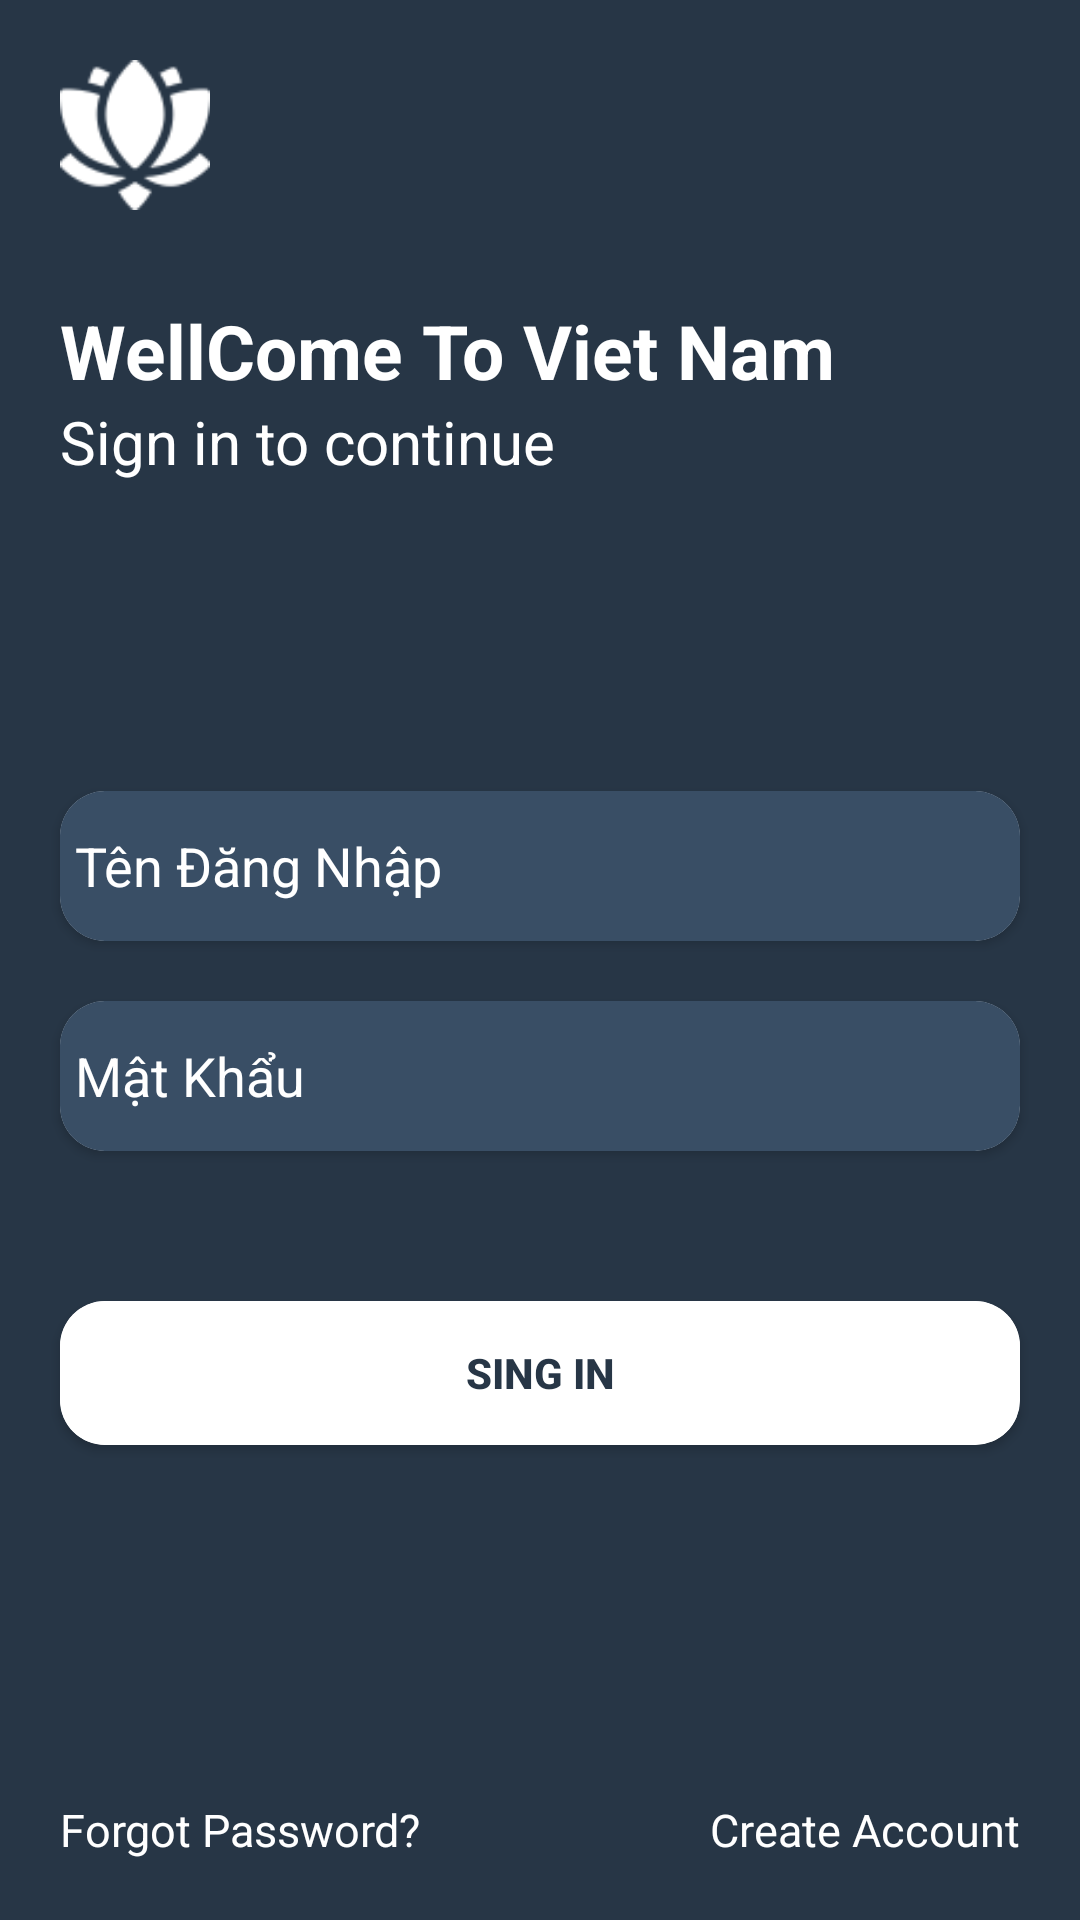

Here is an Android app screen rendered from its layout file. Give the layout XML and the strings, colors and styles it references.
<!-- AndroidManifest.xml: application theme AppTheme -->
<!-- res/layout/activity_main.xml -->
<?xml version="1.0" encoding="utf-8"?>
<layout xmlns:android="http://schemas.android.com/apk/res/android"
    xmlns:app="http://schemas.android.com/apk/res-auto"
    xmlns:tools="http://schemas.android.com/tools">
    <data>
    </data>
    <androidx.constraintlayout.widget.ConstraintLayout
        android:background="@color/MainColor"
        android:layout_width="match_parent"
        android:layout_height="match_parent"
        tools:context=".view.view.activity.MainActivity">
        
        <ImageView
            android:layout_margin="20dp"
            app:layout_constraintTop_toTopOf="parent"
            app:layout_constraintStart_toStartOf="parent"
            android:scaleType="fitXY"
            android:src="@drawable/lotus"
            android:layout_width="50dp"
            android:layout_height="50dp"/>

        <TextView
            android:textColor="@color/White"
            android:layout_marginLeft="20dp"
            android:id="@+id/textView_title"
            android:textStyle="bold"
            android:textSize="25sp"
            android:text="WellCome To Viet Nam"
            android:layout_marginTop="100dp"
            app:layout_constraintTop_toTopOf="parent"
            app:layout_constraintStart_toStartOf="parent"
            android:layout_width="wrap_content"
            android:layout_height="wrap_content"/>

        <TextView
            android:textColor="@color/White"
            android:layout_marginLeft="20dp"
            android:id="@+id/textView"
            android:layout_width="wrap_content"
            android:layout_height="wrap_content"
            android:text="Sign in to continue"
            android:textSize="20sp"
            app:layout_constraintStart_toStartOf="parent"
            app:layout_constraintTop_toBottomOf="@+id/textView_title" />

        <androidx.cardview.widget.CardView
            android:layout_marginLeft="20dp"
            android:layout_marginRight="20dp"
            android:id="@+id/cardView_pass"
            android:layout_width="match_parent"
            android:layout_height="wrap_content"
            android:layout_marginTop="20dp"
            app:cardCornerRadius="15dp"
            app:layout_constraintEnd_toEndOf="parent"
            app:layout_constraintStart_toStartOf="parent"
            app:layout_constraintTop_toBottomOf="@+id/cardView_user">

            <androidx.constraintlayout.widget.ConstraintLayout
                android:layout_width="match_parent"
                android:layout_height="match_parent"
                android:background="#394E65">

                <EditText
                    android:textColor="@color/White"
                    android:textColorHint="@color/White"
                    android:layout_marginLeft="5dp"
                    android:id="@+id/editText_PassLogin"
                    android:layout_width="match_parent"
                    android:layout_height="50dp"
                    android:background="@android:color/transparent"
                    android:ems="10"
                    android:hint="Mật Khẩu"
                    android:inputType="textPassword"
                    app:layout_constraintBottom_toBottomOf="parent"
                    app:layout_constraintEnd_toEndOf="parent"
                    app:layout_constraintStart_toStartOf="parent"
                    app:layout_constraintTop_toTopOf="parent" />
            </androidx.constraintlayout.widget.ConstraintLayout>
        </androidx.cardview.widget.CardView>


        <androidx.cardview.widget.CardView
            android:id="@+id/cardView_user"
            android:layout_marginLeft="20dp"
            android:layout_marginRight="20dp"
            app:cardCornerRadius="15dp"
            android:layout_width="match_parent"
            android:layout_height="wrap_content"
            android:layout_marginTop="130dp"
            app:layout_constraintEnd_toEndOf="parent"
            app:layout_constraintStart_toStartOf="parent"
            app:layout_constraintTop_toBottomOf="@+id/textView_title" >

            <androidx.constraintlayout.widget.ConstraintLayout
                android:background="#394E65"
                android:layout_width="match_parent"
                android:layout_height="match_parent">

                <EditText
                    android:textColor="@color/White"
                    android:textColorHint="@color/White"
                    android:layout_marginLeft="5dp"
                    android:background="@android:color/transparent"
                    android:id="@+id/editText_UserLogin"
                    android:layout_width="match_parent"
                    android:layout_height="50dp"
                    android:ems="10"
                    android:inputType="textPersonName"
                    android:hint="Tên Đăng Nhập"
                    app:layout_constraintBottom_toBottomOf="parent"
                    app:layout_constraintEnd_toEndOf="parent"
                    app:layout_constraintStart_toStartOf="parent"
                    app:layout_constraintTop_toTopOf="parent" />
            </androidx.constraintlayout.widget.ConstraintLayout>
        </androidx.cardview.widget.CardView>

        <androidx.cardview.widget.CardView
            android:layout_marginLeft="20dp"
            android:layout_marginRight="20dp"
            app:cardCornerRadius="15dp"
            android:layout_width="0dp"
            android:layout_height="wrap_content"
            android:layout_marginTop="50dp"
            app:layout_constraintEnd_toEndOf="parent"
            app:layout_constraintStart_toStartOf="parent"
            app:layout_constraintTop_toBottomOf="@+id/cardView_pass">

            <androidx.constraintlayout.widget.ConstraintLayout
                android:layout_width="match_parent"
                android:layout_height="match_parent">

                <Button
                    android:textColor="@color/MainColor"
                    android:id="@+id/button_Login"
                    android:textStyle="bold"
                    android:text="Sing in"
                    android:background="@color/White"
                    android:layout_width="match_parent"
                    android:layout_height="wrap_content"
                    app:layout_constraintBottom_toBottomOf="parent"
                    app:layout_constraintEnd_toEndOf="parent"
                    app:layout_constraintStart_toStartOf="parent"
                    app:layout_constraintTop_toTopOf="parent" />
            </androidx.constraintlayout.widget.ConstraintLayout>
        </androidx.cardview.widget.CardView>

        <TextView
            android:layout_marginBottom="20dp"
            android:text="Forgot Password?"
            android:textSize="15sp"
            android:textColor="@color/White"
            android:layout_marginLeft="20dp"
            app:layout_constraintStart_toStartOf="parent"
            app:layout_constraintBottom_toBottomOf="parent"
            android:layout_width="wrap_content"
            android:layout_height="wrap_content"/>

        <TextView
            android:layout_marginBottom="20dp"
            android:text="Create Account"
            android:textSize="15sp"
            android:textColor="@color/White"
            android:layout_marginRight="20dp"
            app:layout_constraintEnd_toEndOf="parent"
            app:layout_constraintBottom_toBottomOf="parent"
            android:layout_width="wrap_content"
            android:layout_height="wrap_content"/>



    </androidx.constraintlayout.widget.ConstraintLayout>
</layout>
<!-- resources referenced by this layout -->
<resources>
  <color name="MainColor">#273646</color>
  <color name="White">#ffffff</color>
  <!-- drawable lotus: png bitmap (drawable, 1854 bytes) -->
  <style name="AppTheme" parent="Theme.AppCompat.Light.DarkActionBar">
          
          <item name="colorPrimary">@color/colorPrimary</item>
          <item name="colorPrimaryDark">@color/colorPrimaryDark</item>
          <item name="colorAccent">@color/colorAccent</item>
      </style>
  <color name="colorPrimary">#008577</color>
  <color name="colorPrimaryDark">#00574B</color>
  <color name="colorAccent">#D81B60</color>
</resources>
